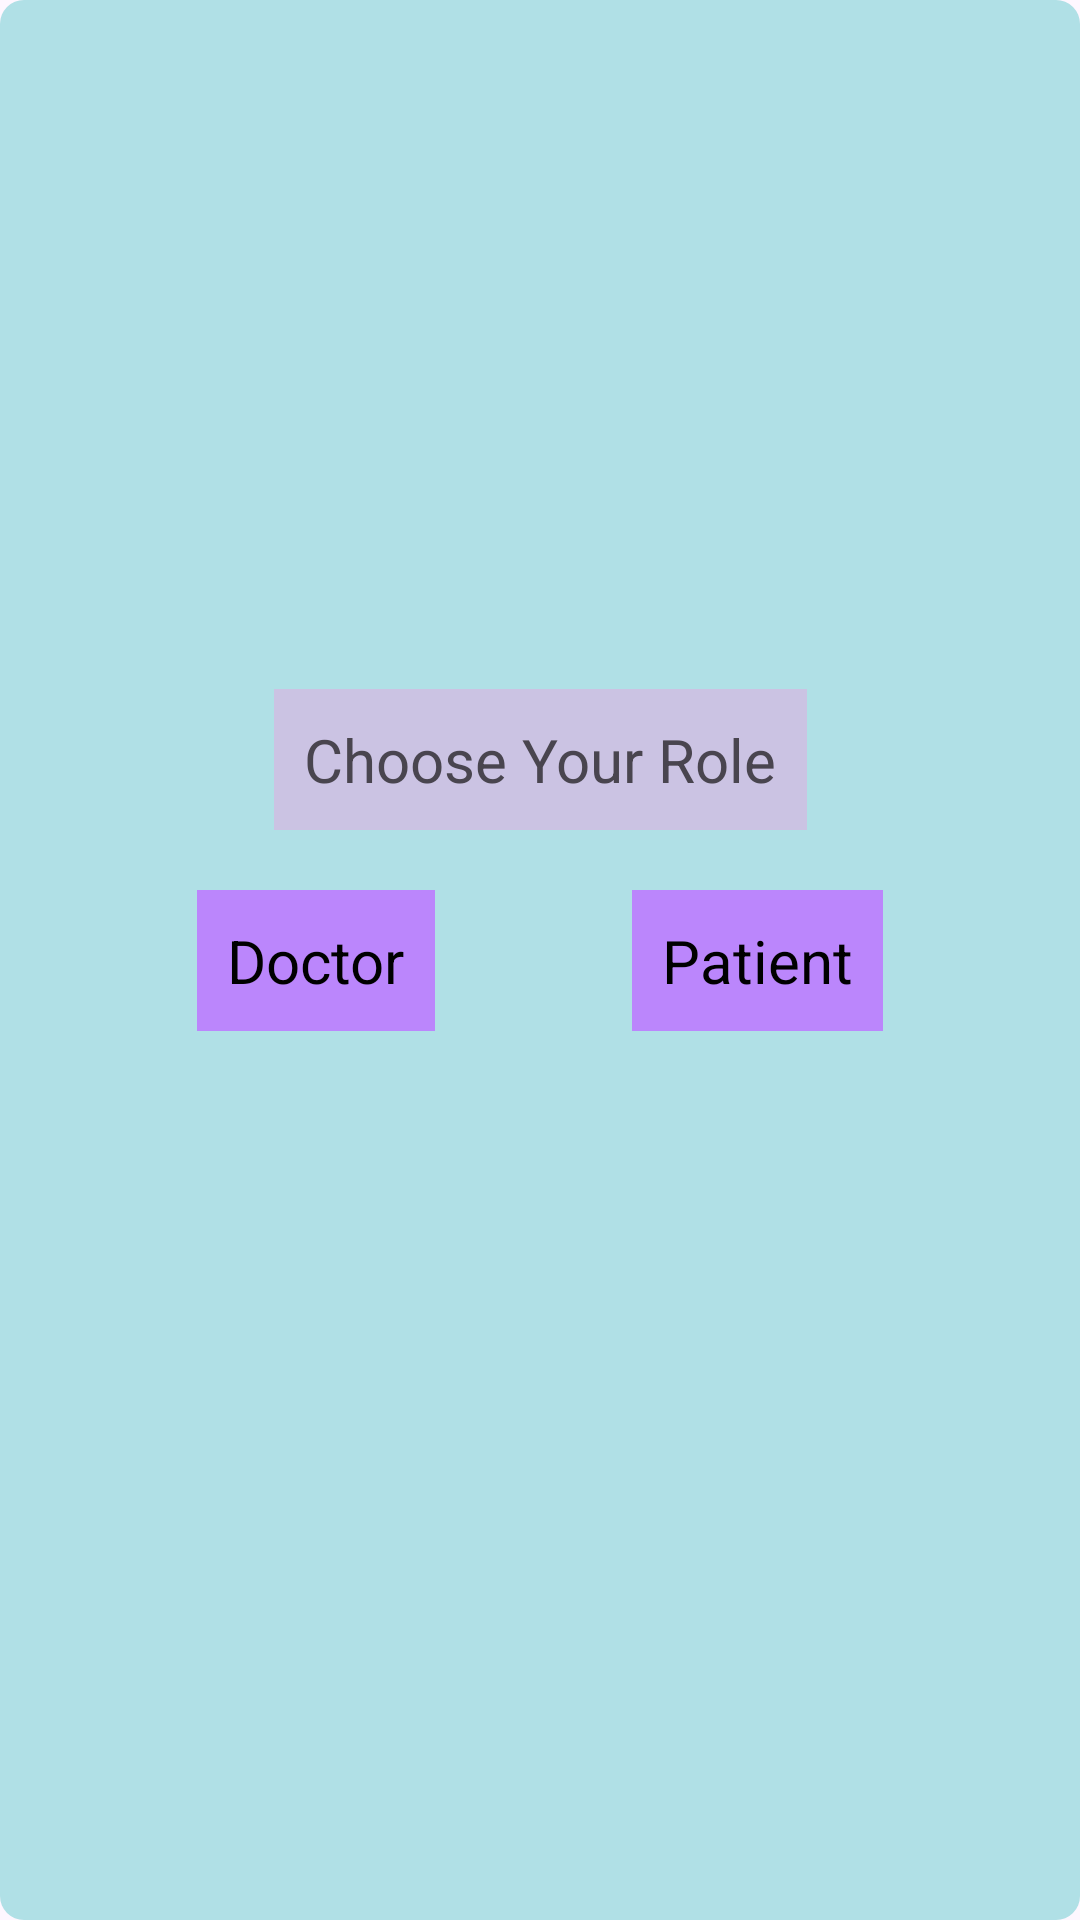

Android layout source for this screen:
<!-- AndroidManifest.xml: application theme Theme.FlavumAndroid -->
<!-- res/layout/activity_login.xml -->
<?xml version="1.0" encoding="utf-8"?>
<layout>

    <androidx.constraintlayout.widget.ConstraintLayout xmlns:android="http://schemas.android.com/apk/res/android"
        xmlns:app="http://schemas.android.com/apk/res-auto"
        xmlns:tools="http://schemas.android.com/tools"
        android:layout_width="match_parent"
        android:layout_height="match_parent"
        android:fitsSystemWindows="true"
        android:background="@drawable/rounded_background"
        tools:context=".login.LoginActivity">


        <TextView
            android:layout_width="wrap_content"
            android:layout_height="wrap_content"
            android:padding="10dp"
            android:textSize="20sp"
            android:background="#CBC3E3"
            app:layout_constraintBottom_toTopOf="@id/patient"
            android:text="Choose Your Role"
            android:layout_marginBottom="20dp"
            app:layout_constraintEnd_toEndOf="parent"
            app:layout_constraintStart_toStartOf="parent" />

        <TextView
            android:id="@+id/doctor"
            android:layout_width="wrap_content"
            android:layout_height="wrap_content"
            android:padding="10dp"
            android:textSize="20sp"
            android:textColor="@color/black"
            android:background="@color/purple_200"
            android:text="Doctor"
            app:layout_constraintBottom_toBottomOf="parent"
            app:layout_constraintEnd_toStartOf="@id/patient"
            app:layout_constraintStart_toStartOf="parent"
            app:layout_constraintTop_toTopOf="parent" />

        <TextView
            android:id="@+id/patient"
            android:layout_width="wrap_content"
            android:layout_height="wrap_content"
            android:padding="10dp"
            android:textSize="20sp"
            android:textColor="@color/black"
            android:background="@color/purple_200"
            android:text="Patient"
            app:layout_constraintBottom_toBottomOf="parent"
            app:layout_constraintEnd_toEndOf="parent"
            app:layout_constraintStart_toEndOf="@id/doctor"
            app:layout_constraintTop_toTopOf="parent" />

    </androidx.constraintlayout.widget.ConstraintLayout>
</layout>
<!-- resources referenced by this layout -->
<resources>
  <color name="black">#FF000000</color>
  <color name="purple_200">#FFBB86FC</color>
  <!-- drawable rounded_background (drawable) -->
  <shape xmlns:android="http://schemas.android.com/apk/res/android">
      <corners android:radius="8dp" /> 
      <solid android:color="#B0E0E6" /> 
  </shape>
  <style name="Theme.FlavumAndroid" parent="Base.Theme.FlavumAndroid" />
  <style name="Base.Theme.FlavumAndroid" parent="Theme.Material3.DayNight.NoActionBar">
          
          
      </style>
</resources>
